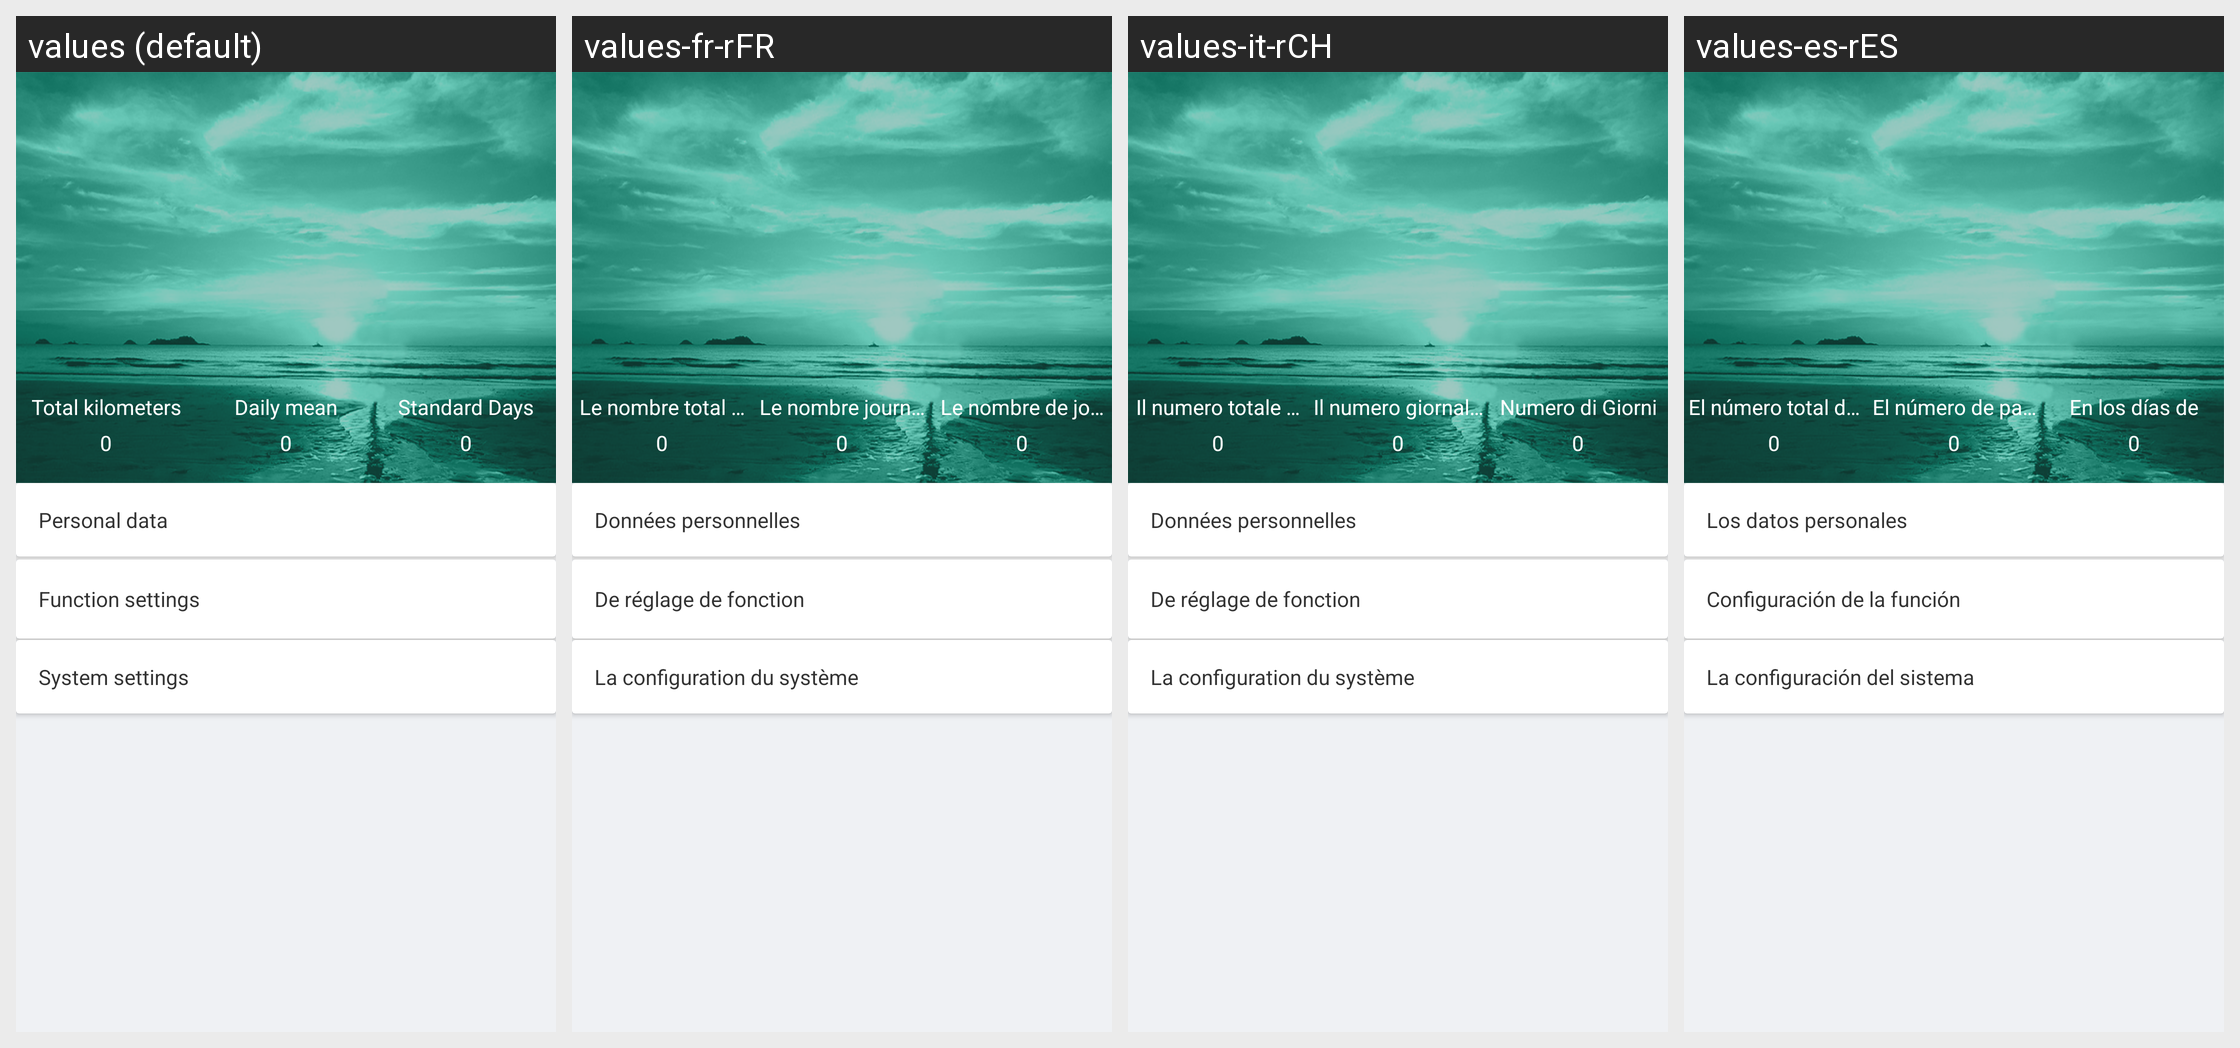

This grid shows one Android layout under several languages. Give, for every string resource on the screen, its name, the default text and each shown locale's text.
Android screen res/layout/fragment_watch_mine.xml rendered under 4 locales, left to right: values (default), values-fr-rFR, values-it-rCH, values-es-rES. Device: Nexus 5 (rendered at 1080×1920; each locale shown at half size, 540×960, under a caption strip naming it); theme AppTheme.NoActionBar.
Other locales in the repository, not shown: values-de-rDE, values-en, values-fr-rBE, values-fr-rCA, values-it-rIT, values-ja-rJP, values-ko-rKR, values-pt-rBR, values-ru-rRU, values-vi-rVN, values-zh-rCN, values-zh-rHK, values-zh-rTW.
Strings drawn on this screen, with the default value and each locale's value (text and hints the layout hard-codes, and strings that could not be matched under every locale, appear in the picture but are not listed):

totaldistance
  values: Total kilometers
  values-fr-rFR: Le nombre total de kilomètres
  values-it-rCH: Il numero totale di km
  values-es-rES: El número total de kilómetros

Totalnumberofsteps
  values: Daily mean
  values-fr-rFR: Le nombre journalier moyen de l’étape
  values-it-rCH: Il numero giornaliero di Passo
  values-es-rES: El número de pasos diarios

goalfinish
  values: Standard Days
  values-fr-rFR: Le nombre de jours standard
  values-it-rCH: Numero di Giorni
  values-es-rES: En los días de

personal_str
  values: Personal data
  values-fr-rFR: Données personnelles
  values-it-rCH: Données personnelles
  values-es-rES: Los datos personales

function_str
  values: Function settings
  values-fr-rFR: De réglage de fonction
  values-it-rCH: De réglage de fonction
  values-es-rES: Configuración de la función

system_settings
  values: System settings
  values-fr-rFR: La configuration du système
  values-it-rCH: La configuration du système
  values-es-rES: La configuración del sistema
